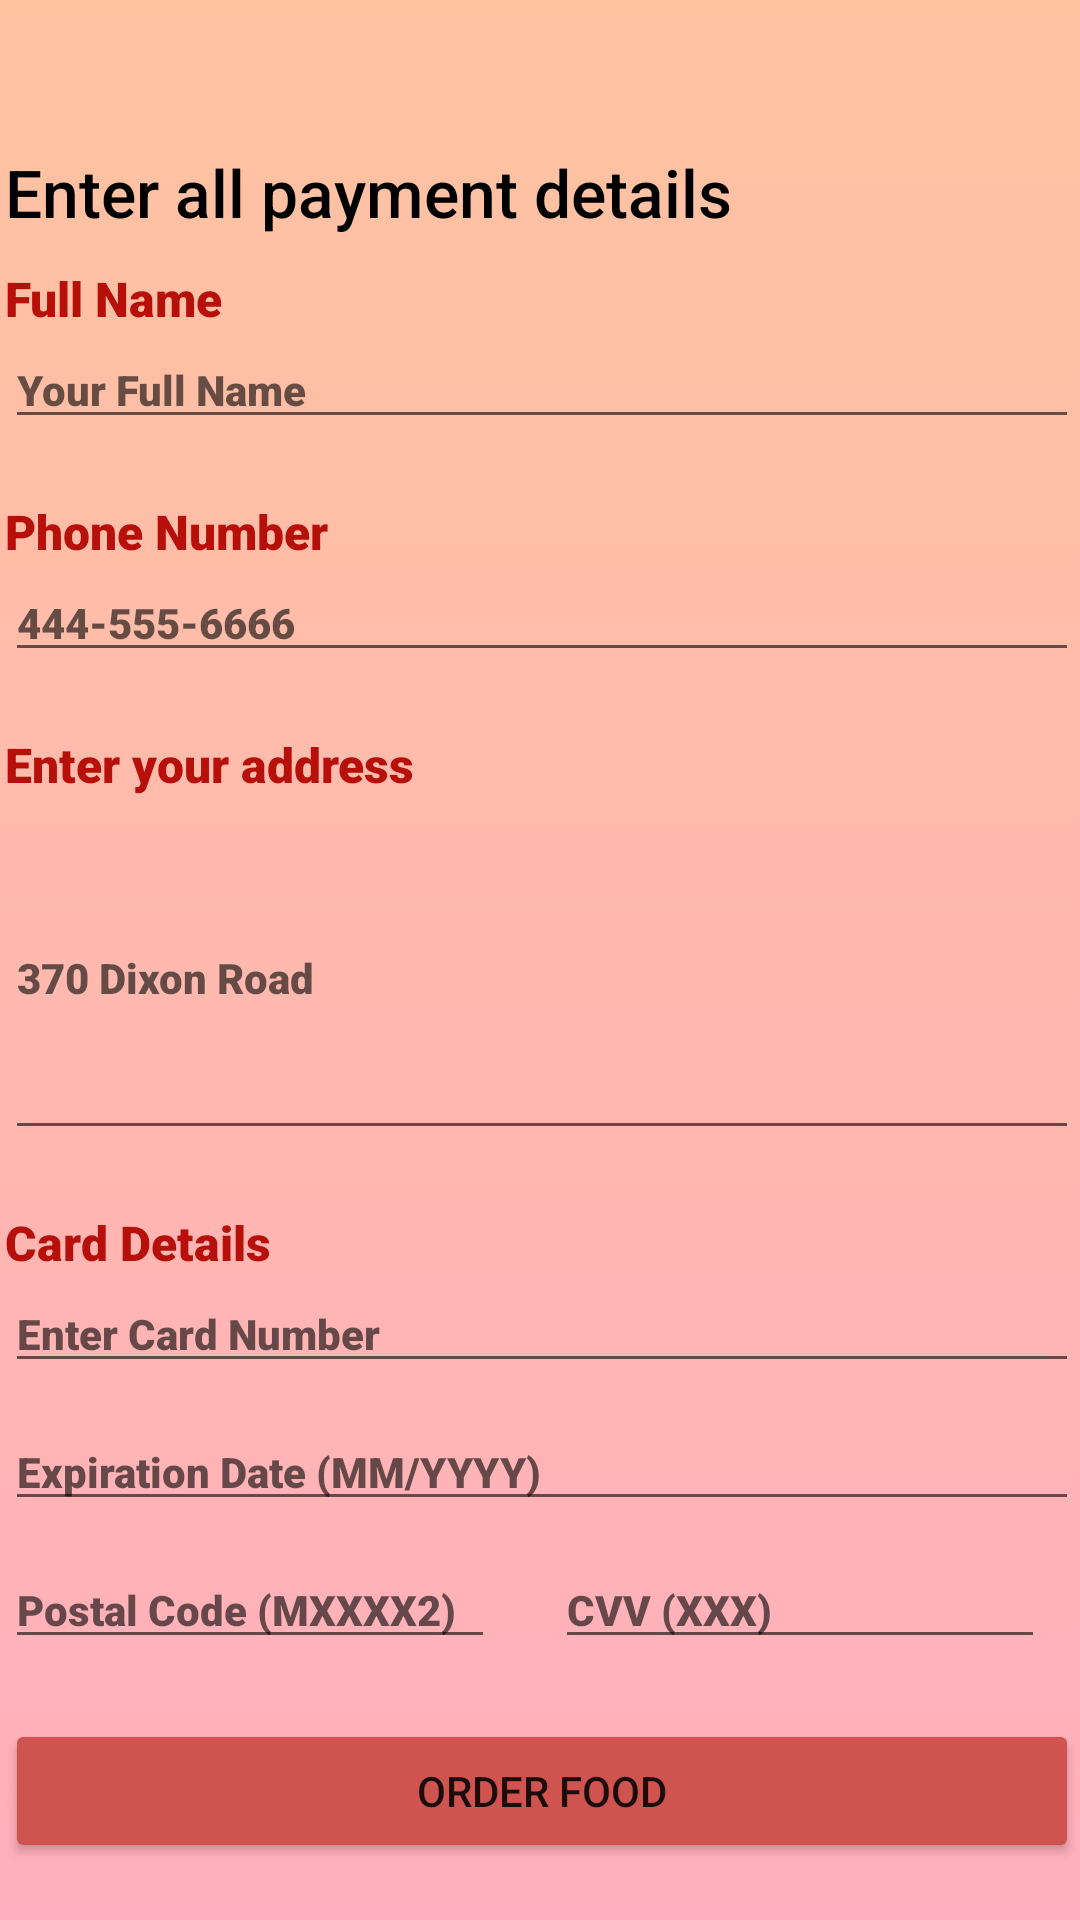

Reconstruct the res/layout file that produces this screen, plus the resources it refers to.
<!-- AndroidManifest.xml: application theme Theme.Foodiffin -->
<!-- res/layout/activity_payment.xml -->
<?xml version="1.0" encoding="utf-8"?>
<androidx.constraintlayout.widget.ConstraintLayout xmlns:android="http://schemas.android.com/apk/res/android"
    xmlns:app="http://schemas.android.com/apk/res-auto"
    xmlns:tools="http://schemas.android.com/tools"
    android:layout_width="match_parent"
    android:layout_height="match_parent"
    tools:context=".activities.PaymentActivity"
    android:background="@drawable/gradient">

    <LinearLayout
        android:id="@+id/infoLinearLayout"
        android:layout_width="378dp"
        android:layout_height="wrap_content"
        android:layout_marginTop="30dp"
        android:orientation="vertical"
        app:layout_constraintBottom_toBottomOf="parent"
        app:layout_constraintEnd_toEndOf="parent"
        app:layout_constraintHorizontal_bias="0.493"
        app:layout_constraintStart_toStartOf="parent"
        app:layout_constraintTop_toTopOf="parent">


        <TextView
            android:id="@+id/paymentTextView"
            android:layout_width="match_parent"
            android:layout_height="wrap_content"
            android:layout_marginLeft="10dp"
            android:layout_marginTop="10dp"
            android:layout_marginRight="10dp"
            android:fontFamily="sans-serif-medium"
            android:text="Enter all payment details"
            android:textColor="@color/black"
            android:textSize="22sp" />

        <TextView
            android:id="@+id/nameTextView"
            android:layout_width="match_parent"
            android:layout_height="wrap_content"
            android:layout_marginLeft="10dp"
            android:layout_marginTop="10dp"
            android:layout_marginRight="10dp"
            android:fontFamily="sans-serif-black"
            android:text="Full Name"
            android:textColor="@color/login"
            android:textSize="16sp" />

        <EditText
            android:id="@+id/nameEditTextPayment"
            android:layout_width="match_parent"
            android:layout_height="wrap_content"
            android:layout_marginLeft="10dp"
            android:layout_marginRight="10dp"
            android:layout_marginBottom="10dp"
            android:ems="10"
            android:fontFamily="sans-serif-black"
            android:hint="Your Full Name"
            android:inputType="text"
            android:textSize="14sp"
            android:textStyle="bold" />

        <TextView
            android:id="@+id/phoneTextView"
            android:layout_width="match_parent"
            android:layout_height="wrap_content"
            android:layout_marginLeft="10dp"
            android:layout_marginTop="10dp"
            android:layout_marginRight="10dp"
            android:fontFamily="sans-serif-black"
            android:text="Phone Number"
            android:textColor="@color/login"
            android:textSize="16sp" />

        <EditText
            android:id="@+id/phoneEditTextPayment"
            android:layout_width="match_parent"
            android:layout_height="wrap_content"
            android:layout_marginLeft="10dp"
            android:layout_marginRight="10dp"
            android:layout_marginBottom="10dp"
            android:ems="10"
            android:fontFamily="sans-serif-black"
            android:hint="444-555-6666"
            android:inputType="number"
            android:textSize="14sp"
            android:textStyle="bold" />

        <TextView
            android:id="@+id/addressTextView"
            android:layout_width="match_parent"
            android:layout_height="wrap_content"
            android:layout_marginLeft="10dp"
            android:layout_marginTop="10dp"
            android:layout_marginRight="10dp"
            android:fontFamily="sans-serif-black"
            android:text="Enter your address"
            android:textColor="@color/login"
            android:textSize="16sp" />

        <EditText
            android:id="@+id/addressEditTextPayment"
            android:layout_width="match_parent"
            android:layout_height="wrap_content"
            android:layout_marginLeft="10dp"
            android:layout_marginRight="10dp"
            android:layout_marginBottom="10dp"
            android:ems="10"
            android:fontFamily="sans-serif-black"
            android:hint="370 Dixon Road"
            android:inputType="textMultiLine"
            android:lines="6"
            android:textSize="14sp"
            android:textStyle="bold" />

        <TextView
            android:id="@+id/cardDetailsTextView"
            android:layout_width="wrap_content"
            android:layout_height="wrap_content"
            android:layout_marginLeft="10dp"
            android:layout_marginTop="10dp"
            android:layout_marginRight="10dp"
            android:fontFamily="sans-serif-black"
            android:text="Card Details"
            android:textColor="@color/login"
            android:textSize="16sp" />

        <EditText
            android:id="@+id/cardNumberEditTextPayment"
            android:layout_width="match_parent"
            android:layout_height="wrap_content"
            android:layout_marginLeft="10dp"
            android:layout_marginRight="10dp"
            android:layout_marginBottom="10dp"
            android:ems="10"
            android:fontFamily="sans-serif-black"
            android:hint="Enter Card Number"
            android:inputType="number"
            android:textSize="14sp"
            android:textStyle="bold" />


        <EditText
            android:id="@+id/cardExpiryEditTextPayment"
            android:layout_width="match_parent"
            android:layout_height="wrap_content"
            android:layout_marginLeft="10dp"
            android:layout_marginRight="10dp"
            android:layout_marginBottom="10dp"
            android:ems="10"
            android:fontFamily="sans-serif-black"
            android:hint="Expiration Date (MM/YYYY)"
            android:textSize="14sp"
            android:textStyle="bold" />

    <LinearLayout
        android:id="@+id/cardDetailsLinearLayout"
        android:layout_width="wrap_content"
        android:layout_height="wrap_content"
        android:orientation="horizontal"
        app:layout_constraintBottom_toBottomOf="parent"
        app:layout_constraintEnd_toEndOf="parent"
        app:layout_constraintHorizontal_bias="0.493"
        app:layout_constraintStart_toStartOf="parent"
        app:layout_constraintTop_toTopOf="parent">

            <EditText
                android:id="@+id/postalCodeEditTextPayment"
                android:layout_width="match_parent"
                android:layout_height="wrap_content"
                android:layout_marginLeft="10dp"
                android:layout_marginRight="10dp"
                android:layout_marginBottom="10dp"
                android:ems="10"
                android:fontFamily="sans-serif-black"
                android:hint="Postal Code (MXXXX2)"
                android:inputType="text"
                android:textSize="14sp"
                android:textStyle="bold" />

            <EditText
                android:id="@+id/cvvEditTextPayment"
                android:layout_width="match_parent"
                android:layout_height="wrap_content"
                android:layout_marginLeft="10dp"
                android:layout_marginRight="10dp"
                android:layout_marginBottom="10dp"
                android:ems="10"
                android:fontFamily="sans-serif-black"
                android:hint="CVV (XXX)"
                android:inputType="numberPassword"
                android:textSize="14sp"
                android:textStyle="bold" />
    </LinearLayout>
        <Button
            android:id="@+id/btnPayement"
            android:layout_width="match_parent"
            android:layout_height="wrap_content"
            android:layout_margin="10dp"
            android:backgroundTint="@color/btn"
            android:text="Order Food" />

    </LinearLayout>

</androidx.constraintlayout.widget.ConstraintLayout>
<!-- resources referenced by this layout -->
<resources>
  <color name="black">#FF000000</color>
  <color name="btn">#CF534F</color>
  <color name="login">#b70f0a</color>
  <!-- drawable gradient (drawable) -->
  <?xml version="1.0" encoding="utf-8"?>
  <selector xmlns:android="http://schemas.android.com/apk/res/android">
      <item>
          <shape>
              <gradient
                  android:startColor="#ffafbd"
                  android:endColor="#ffc3a0"
                  android:type="linear"
                  android:angle="90"/>
          </shape>
      </item>
  </selector>
  <style name="Theme.Foodiffin" parent="Theme.MaterialComponents.Light">
          
          <item name="colorPrimary">@color/gradientEnd</item>
          <item name="colorPrimaryVariant">@color/purple_200</item>
          <item name="colorOnPrimary">@color/white</item>
          
          <item name="colorSecondary">@color/teal_200</item>
          <item name="colorSecondaryVariant">@color/teal_700</item>
          <item name="colorOnSecondary">@color/black</item>
          
          <item name="android:statusBarColor" tools:targetApi="l">?attr/colorPrimaryVariant</item>
          
      </style>
  <color name="gradientEnd">#ffc3a0</color>
  <color name="purple_200">#FFBB86FC</color>
  <color name="white">#FFFFFFFF</color>
  <color name="teal_200">#FF03DAC5</color>
  <color name="teal_700">#FF018786</color>
</resources>
